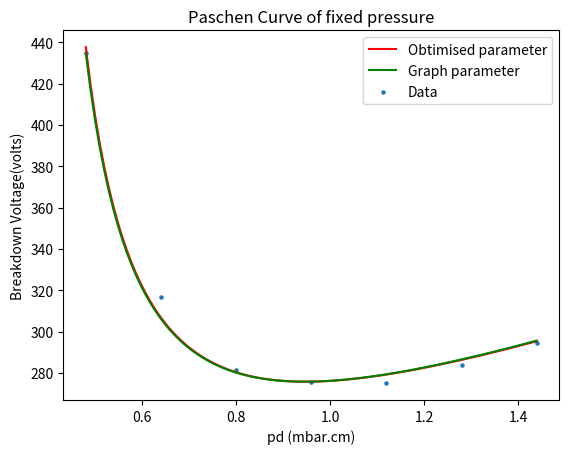

This chart was generated by the following Python code:
import numpy as np
import matplotlib.pyplot as plt
from scipy.optimize import curve_fit


def func(x, b, c):
    return x*b/(c + np.log(x))

# experimental data
pres = 1.6e-1
dist = [9, 8, 7, 6, 5, 4, 3]
pd = np.multiply(dist, pres)
volt = [294.5, 283.75, 275, 275.5, 281.25, 316.75, 435]

# finding optimised B and C
popt, poct = curve_fit(func, pd, volt)

# plotting the curve fitting
b_opt, c_opt = popt
pd_model = np.linspace(min(pd), max(pd), 100)
volt_model = func(pd_model, b_opt, c_opt)

# finding pd_min and v_min from the optimised function graph
v_min = min(volt_model)
volt_model_l = volt_model.tolist()
index = volt_model_l.index(v_min)

pd_min = pd_model[index]

# the constant b given by v_min/pd_min
b = v_min/(pd_min)
c = 1 - np.log(pd_min)
volt_graph = func(pd_model, b, c)

u_argon = 15.77
print('The ionization energy of argon is ', u_argon, ' eV')
print('The value of B is\f', b_opt)

a_opt = b_opt/u_argon
print('The value of A is', a_opt)

gamma_opt = 1/(np.exp(a_opt/np.exp(c_opt))-1)
print('The value of gamma is ', gamma_opt)

plt.plot(pd_model, volt_model, color='r')
plt.plot(pd_model, volt_graph, color='green')
plt.scatter(pd, volt, s=5)
plt.title('Paschen Curve of fixed pressure')
plt.xlabel('pd (mbar.cm)')
plt.ylabel('Breakdown Voltage(volts)')
plt.legend(['Obtimised parameter','Graph parameter', 'Data'])
plt.show()